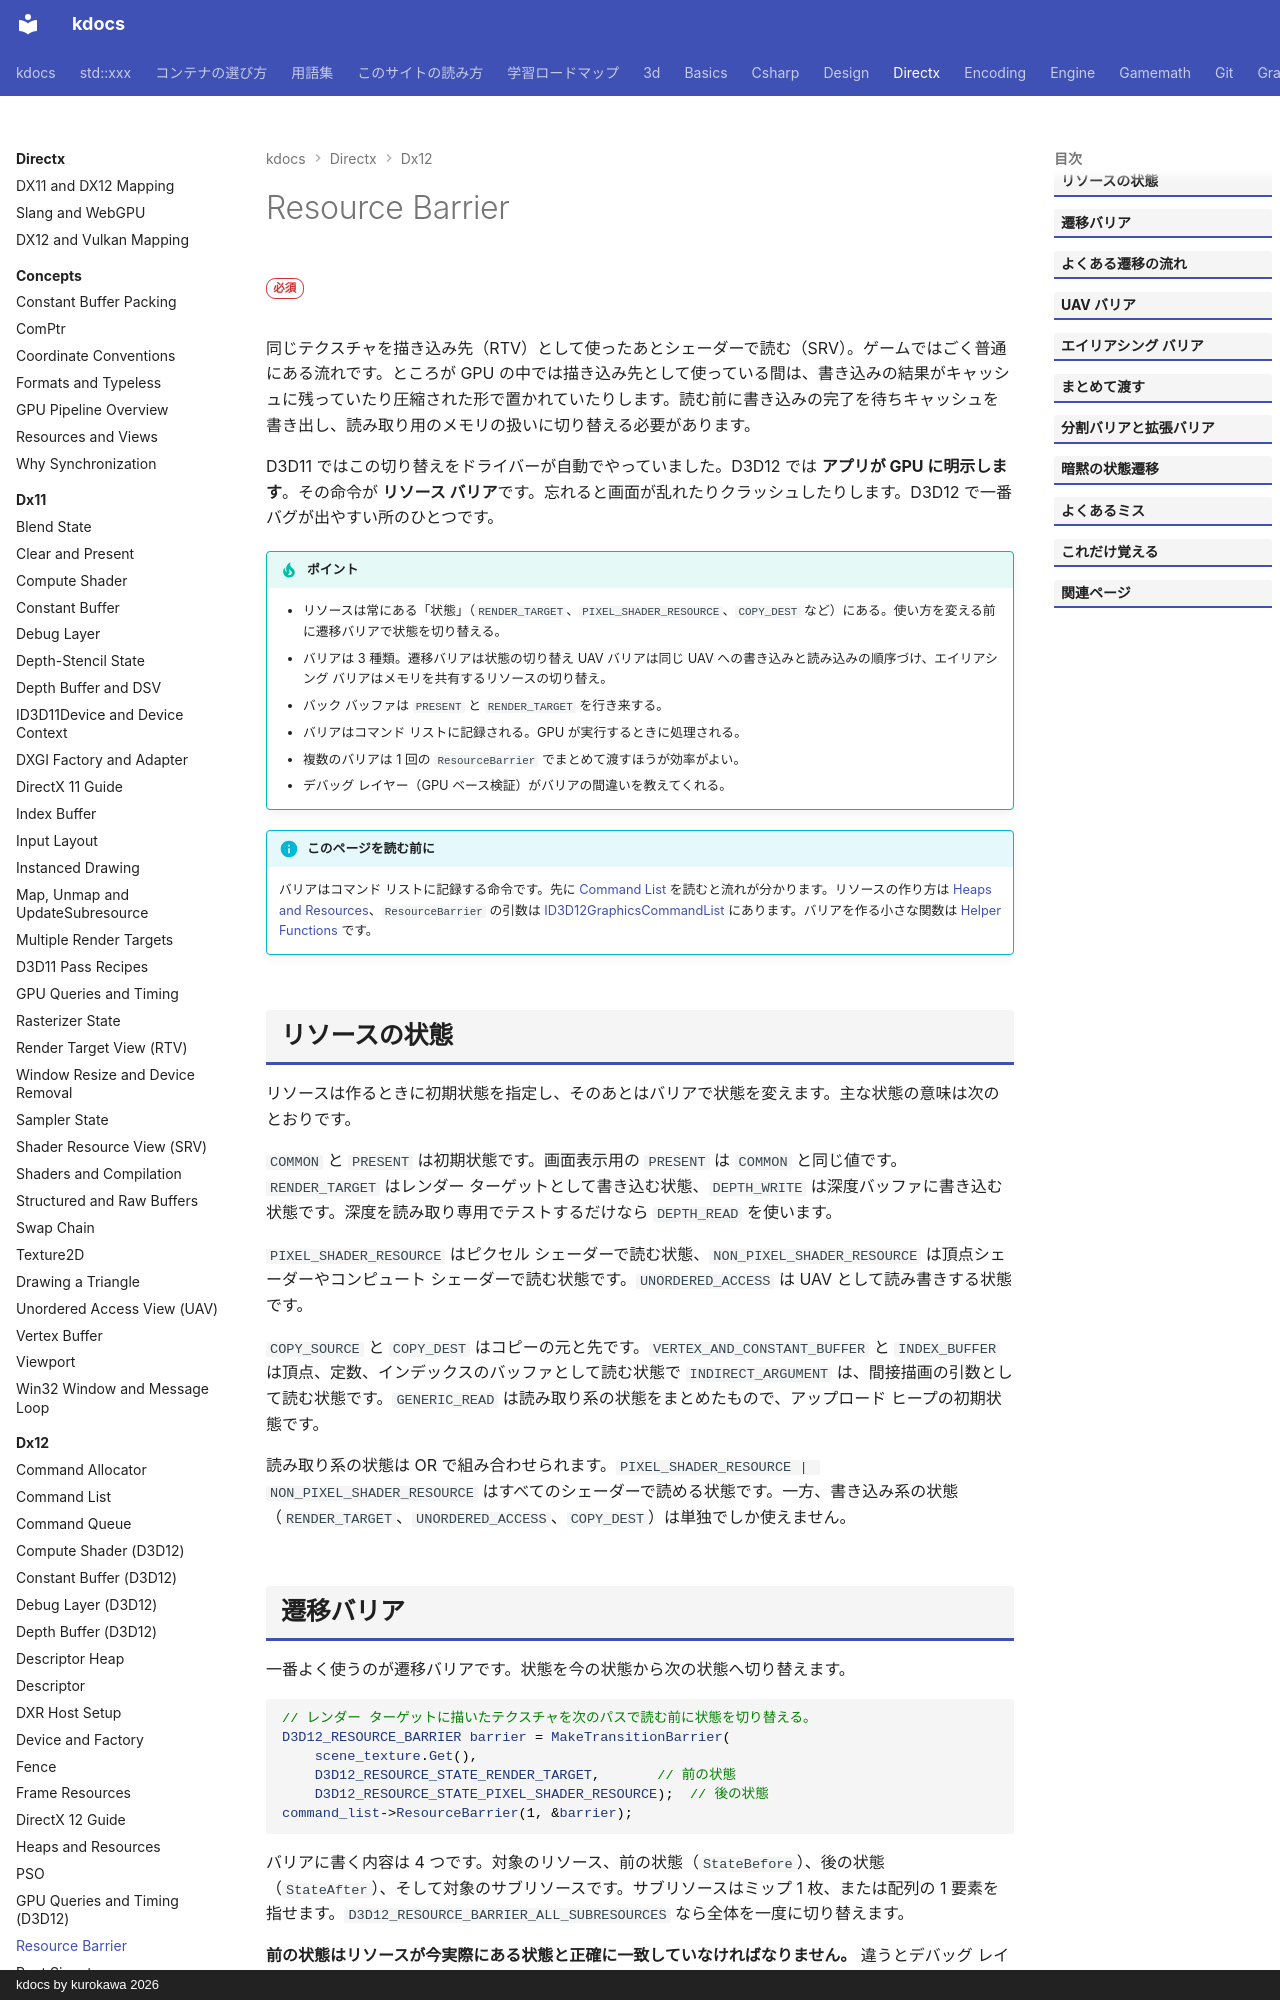

repository: qwzxdf/kdocs · page: directx/dx12/resource-barrier/index.html · generator: mkdocs · copyright: kdocs by kurokawa 2026

---
title: Resource Barrier
tags:
  - DirectX
---

# Resource Barrier

<div class="page-badges" markdown>
<span class="rank rank-must">必須</span>
</div>

同じテクスチャを描き込み先（RTV）として使ったあとシェーダーで読む（SRV）。ゲームではごく普通にある流れです。ところが GPU の中では描き込み先として使っている間は、書き込みの結果がキャッシュに残っていたり圧縮された形で置かれていたりします。読む前に書き込みの完了を待ちキャッシュを書き出し、読み取り用のメモリの扱いに切り替える必要があります。

D3D11 ではこの切り替えをドライバーが自動でやっていました。D3D12 では <strong>アプリが GPU に明示します</strong>。その命令が <strong>リソース バリア</strong>です。忘れると画面が乱れたりクラッシュしたりします。D3D12 で一番バグが出やすい所のひとつです。

!!! tip "ポイント"
    - リソースは常にある「状態」（`RENDER_TARGET`、`PIXEL_SHADER_RESOURCE`、`COPY_DEST` など）にある。使い方を変える前に遷移バリアで状態を切り替える。
    - バリアは 3 種類。遷移バリアは状態の切り替え UAV バリアは同じ UAV への書き込みと読み込みの順序づけ、エイリアシング バリアはメモリを共有するリソースの切り替え。
    - バック バッファは `PRESENT` と `RENDER_TARGET` を行き来する。
    - バリアはコマンド リストに記録される。GPU が実行するときに処理される。
    - 複数のバリアは 1 回の `ResourceBarrier` でまとめて渡すほうが効率がよい。
    - デバッグ レイヤー（GPU ベース検証）がバリアの間違いを教えてくれる。

!!! info "このページを読む前に"
    バリアはコマンド リストに記録する命令です。先に [Command List](command-list.md) を読むと流れが分かります。リソースの作り方は [Heaps and Resources](heaps-resources.md)、`ResourceBarrier` の引数は [ID3D12GraphicsCommandList](api/id3d12graphicscommandlist.md#resourcebarrier) にあります。バリアを作る小さな関数は [Helper Functions](util.md) です。

## リソースの状態

リソースは作るときに初期状態を指定し、そのあとはバリアで状態を変えます。主な状態の意味は次のとおりです。

`COMMON` と `PRESENT` は初期状態です。画面表示用の `PRESENT` は `COMMON` と同じ値です。`RENDER_TARGET` はレンダー ターゲットとして書き込む状態、`DEPTH_WRITE` は深度バッファに書き込む状態です。深度を読み取り専用でテストするだけなら `DEPTH_READ` を使います。

`PIXEL_SHADER_RESOURCE` はピクセル シェーダーで読む状態、`NON_PIXEL_SHADER_RESOURCE` は頂点シェーダーやコンピュート シェーダーで読む状態です。`UNORDERED_ACCESS` は UAV として読み書きする状態です。

`COPY_SOURCE` と `COPY_DEST` はコピーの元と先です。`VERTEX_AND_CONSTANT_BUFFER` と `INDEX_BUFFER` は頂点、定数、インデックスのバッファとして読む状態で `INDIRECT_ARGUMENT` は、間接描画の引数として読む状態です。`GENERIC_READ` は読み取り系の状態をまとめたもので、アップロード ヒープの初期状態です。

読み取り系の状態は OR で組み合わせられます。`PIXEL_SHADER_RESOURCE | NON_PIXEL_SHADER_RESOURCE` はすべてのシェーダーで読める状態です。一方、書き込み系の状態（`RENDER_TARGET`、`UNORDERED_ACCESS`、`COPY_DEST`）は単独でしか使えません。
